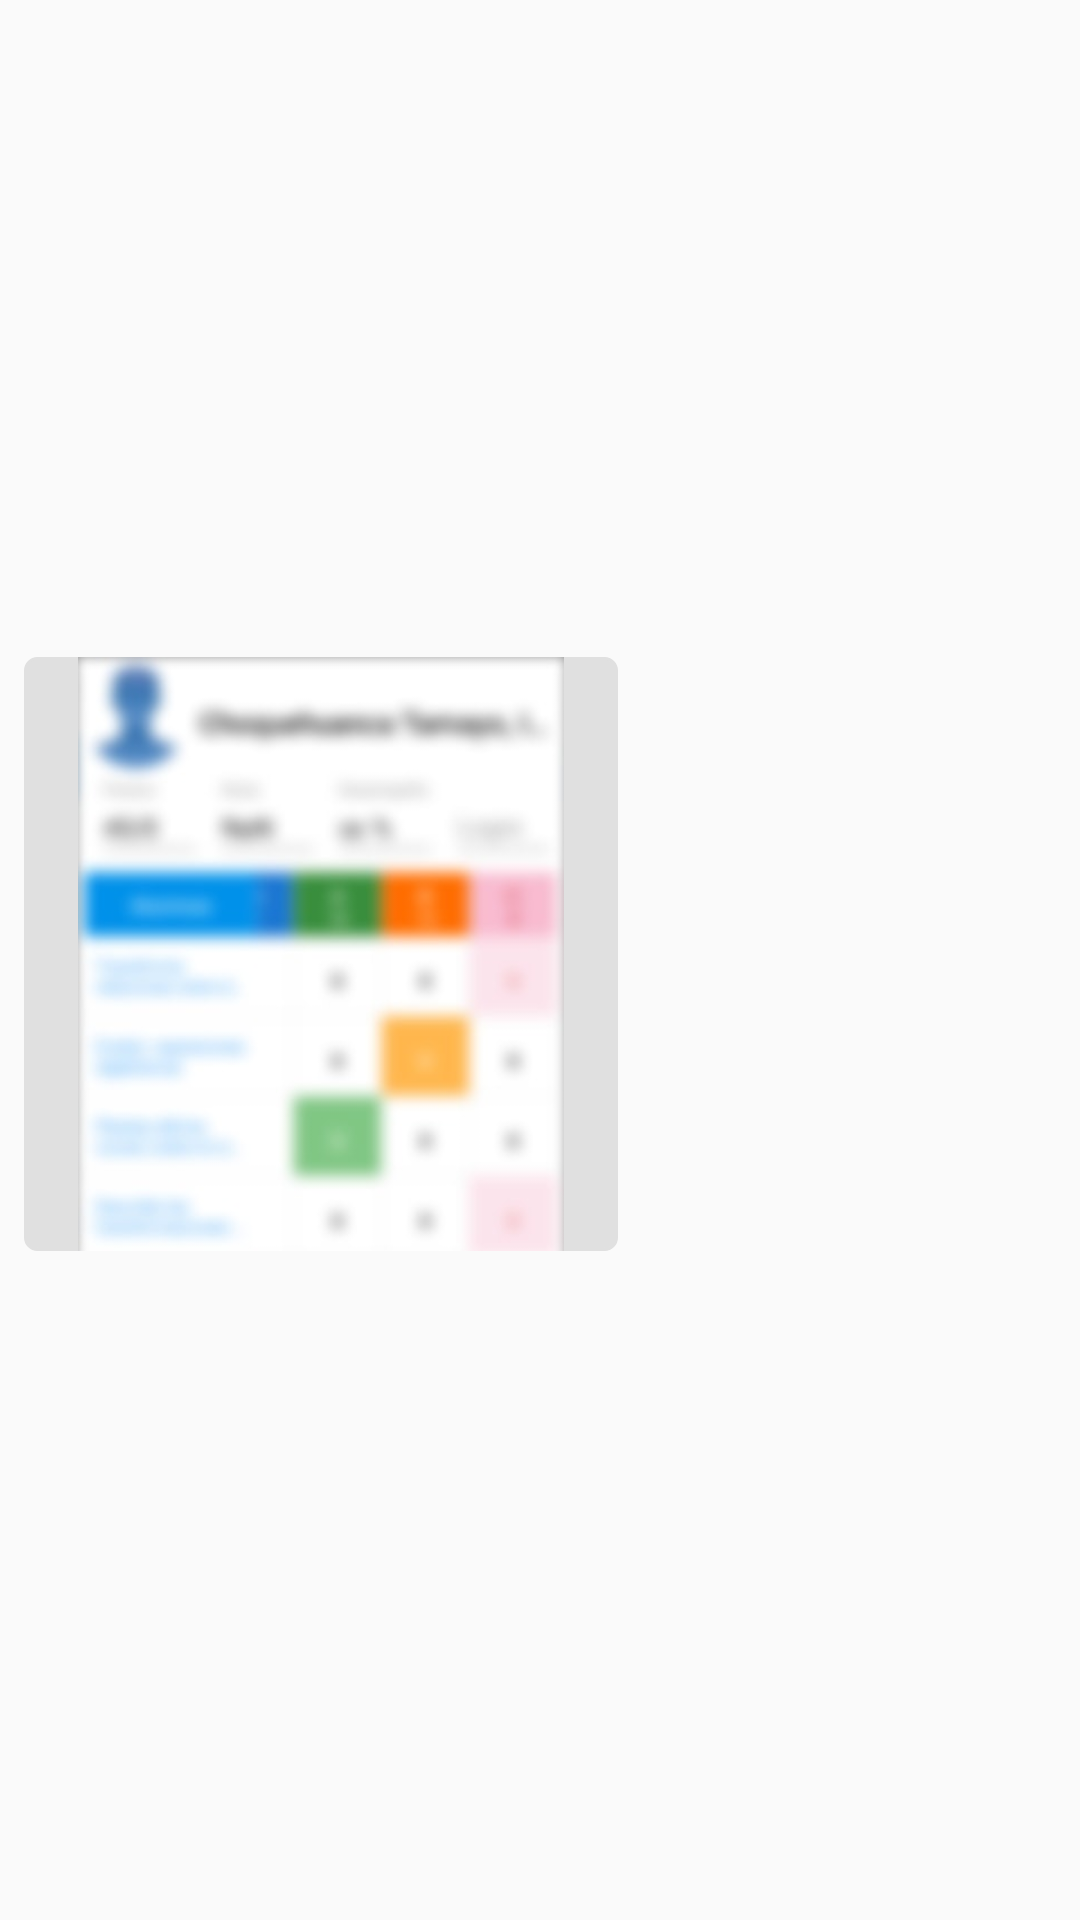

The Android layout XML behind this screen, and the referenced resources:
<!-- AndroidManifest.xml: application theme AppTheme.NoActionBar -->
<!-- res/layout/chat_item_rubro_receptor.xml -->
<?xml version="1.0" encoding="utf-8"?>
<android.support.constraint.ConstraintLayout xmlns:android="http://schemas.android.com/apk/res/android"
    xmlns:app="http://schemas.android.com/apk/res-auto"
    xmlns:tools="http://schemas.android.com/tools"
    android:layout_width="match_parent"
    android:layout_height="wrap_content">

    <TextView
        android:id="@+id/txt_day_group"
        android:layout_width="wrap_content"
        android:layout_height="wrap_content"
        android:layout_centerHorizontal="true"
        android:layout_marginEnd="8dp"
        android:layout_marginStart="8dp"
        android:layout_marginTop="8dp"
        android:background="@drawable/background_corner"
        android:padding="8dp"
        android:textAllCaps="true"
        android:visibility="gone"
        app:layout_constraintEnd_toEndOf="parent"
        app:layout_constraintStart_toStartOf="parent"
        app:layout_constraintTop_toTopOf="parent" />

    <android.support.constraint.ConstraintLayout
        android:id="@+id/layout_message"
        android:layout_width="0dp"
        android:layout_height="wrap_content"
        android:layout_marginBottom="4dp"
        app:layout_constraintBottom_toBottomOf="parent"
        app:layout_constraintEnd_toEndOf="parent"
        app:layout_constraintStart_toStartOf="parent"
        app:layout_constraintTop_toBottomOf="@+id/txt_day_group">

        <FrameLayout
            android:id="@+id/bg_img"
            android:layout_width="@dimen/image_default_size"
            android:layout_height="@dimen/image_default_size"
            android:layout_marginStart="8dp"
            android:background="@drawable/balloom_receptor"
            app:layout_constraintBottom_toBottomOf="parent"
            app:layout_constraintStart_toStartOf="parent"
            app:layout_constraintTop_toTopOf="parent">

            <ImageView
                android:id="@+id/img"
                android:layout_width="match_parent"
                android:layout_height="match_parent"
                android:contentDescription="@null"
                android:src="@drawable/rubro_min"/>
        </FrameLayout>

        <ProgressBar
            android:id="@+id/progress_bar"
            style="@style/Widget.AppCompat.ProgressBar"
            android:layout_width="wrap_content"
            android:layout_height="wrap_content"
            android:layout_centerInParent="true"
            android:layout_gravity="bottom"
            android:layout_marginEnd="8dp"
            android:layout_marginStart="8dp"
            android:layout_marginTop="8dp"
            android:visibility="gone"
            app:layout_constraintBottom_toBottomOf="@+id/bg_img"
            app:layout_constraintEnd_toEndOf="@+id/bg_img"
            app:layout_constraintStart_toStartOf="@+id/bg_img"
            app:layout_constraintTop_toTopOf="@+id/bg_img" />

        <TextView
            android:id="@+id/txt_time"
            style="@style/TextAppearance.Compat.Notification.Time"
            android:layout_width="wrap_content"
            android:layout_height="wrap_content"
            android:layout_marginBottom="8dp"
            android:layout_marginEnd="8dp"
            android:textColor="@color/md_light_blue_A700"
            app:layout_constraintBottom_toBottomOf="@+id/bg_img"
            app:layout_constraintEnd_toEndOf="@+id/bg_img"
            tools:text="XX:XX" />
    </android.support.constraint.ConstraintLayout>

</android.support.constraint.ConstraintLayout>
<!-- resources referenced by this layout -->
<resources>
  <color name="md_light_blue_A700">#0091EA</color>
  <dimen name="image_default_size">198dp</dimen>
  <!-- drawable background_corner (drawable) -->
  <?xml version="1.0" encoding="utf-8"?>
  <shape xmlns:android="http://schemas.android.com/apk/res/android"
      android:shape="rectangle">
      <corners
          android:bottomLeftRadius="4dp"
          android:bottomRightRadius="4dp"
          android:topLeftRadius="4dp"
          android:topRightRadius="4dp" />
      <solid android:color="#D1C4E9" />
      <stroke
          android:width="1dip"
          android:color="#D1C4E9" />
  </shape>
  <!-- drawable balloom_receptor (drawable) -->
  <?xml version="1.0" encoding="utf-8"?>
  <shape xmlns:android="http://schemas.android.com/apk/res/android"
      android:shape="rectangle">
  
      <corners
          android:bottomLeftRadius="4dp"
          android:bottomRightRadius="4dp"
          android:topLeftRadius="4dp"
          android:topRightRadius="4dp" />
      <solid android:color="@color/md_grey_300" />
      <stroke
          android:width="1dip"
          android:color="@color/md_grey_300" />
  </shape>
  <!-- drawable rubro_min: jpg bitmap (drawable, 14590 bytes) -->
  <style name="AppTheme.NoActionBar">
          <item name="windowActionBar">false</item>
          <item name="windowNoTitle">true</item>
          <item name="windowActionModeOverlay">true</item>
          
          
      </style>
  <color name="md_grey_300">#E0E0E0</color>
</resources>
